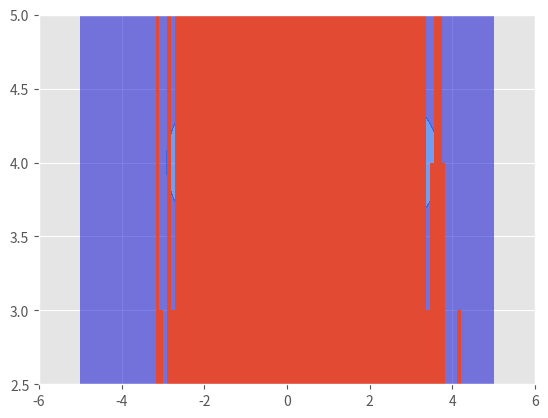

Reproduce this figure in Python. (Note: this script raises an exception after producing the figure.)
#!/usr/bin/env python3
# -*- coding: utf-8 -*-
"""
[redacted]

Specifying exotic joint distributions as a test bed for sampler testing 

"""

import numpy as np
import scipy.stats as st
import matplotlib.pylab as plt
import scipy as sp
from matplotlib import cm
import seaborn as sns
plt.style.use("ggplot")

# Bivariate normals

x_ = np.linspace(-5,5, 1000)
density_1 = lambda x_ : 0.4*st.norm.pdf(x_, 2, 1) + 0.6*st.norm.pdf(x_, -1, 1)
density_2 = lambda x_ : st.norm.pdf(x_,4,0.3)  

joint_density = lambda x1_, x2_ : density_1(x1_)*density_2(x2_)

# Check that this joint density construction is a valid one

sp.integrate.dblquad(joint_density, -5, +5, lambda x: -5, lambda x: +5)

X1, X2 = np.meshgrid(x_,x_)
Y = joint_density(X1,X2)
plt.figure()
plt.contourf(X1,X2,Y, cmap=cm.get_cmap('jet'),alpha=0.5)
plt.ylim(2.5,5)
plt.xlim(-6, 6)

# Testing samples from seaborn construction 

k=np.random.choice([1,2], size=1000, p = [0.4,0.6])

x1 = []

for i in k:
      if i == 1:
            x1.append(st.norm.rvs(2,1))
      elif i == 2:
            x1.append(st.norm.rvs(-1,1))

x2 = np.random.normal(4, 0.3, 1000)

plt.hist(x1, bins=100, normed=True)
plt.plot(x_, density_1(x_))

sns.jointplot(x1, x2, kind='kde')

#---------------------------------------------------------------------

# Donut / Ring distribution

# Don't have the normalization constant for this guy but can see 
# why the logp form generates the diffusion around the circular ring
#---------------------------------------------------------------------

y1 = np.random.uniform(-1,1, 100)
y2 = np.random.uniform(-1,1, 100)

x1 = np.sqrt(1 - y1**2)
x2 = -np.sqrt(1 - y2**2)

y = np.concatenate((y1,y2))
x = np.concatenate((x1, x2)) + np.random.normal(0,0.1, 200)

plt.plot(x, y, 'bo')
plt.ylim(-2,2)
plt.xlim(-2,2)

sns.jointplot(x,y, kind='kde')

def donut_pdf(x1, x2):
        return np.exp(-((1 - np.linalg.norm([x1,x2])) / 1) ** 2)
  
donut_density = lambda x1, x2 : donut_pdf(x1, x2)

# Check that this joint density construction is a valid one - no we dont have its norm constant 

sp.integrate.dblquad(donut_density, -2, +2, lambda x: np.sqrt(1-x**2), lambda x: np.sqrt(1-x**2))

#----------------------------------------------------------------------------
# Horseshoe shaped distribution 

# It is obtained by applying a simple transformation to a bi-variate Gaussian
#----------------------------------------------------------------------------

mean = [0,0]
cov = np.array(([1, 0.95], [0.95, 1]))
x_ = np.random.multivariate_normal(mean, cov, size=1000)

def b_transformation(x_):
      
      column_1 = x_[:,0]
      column_2 = x_[:,1] + np.square(x_[:,0]) + 1 
      return np.asarray((column_1, column_2)).T.reshape(1000,2)
      
y_ = b_transformation(x_)   

def inv_transformation(x_):
      
      ''' Takes a 2d array and transforms it into another 2d array'''
      column_1 = x_[:,0]
      column_2 = x_[:,1] - np.square(x_[:,0]) - 1 
      return np.asarray((column_1, column_2)).T.reshape(x_.shape)

def trans_pdf(x1, x2):
      
      return st.multivariate_normal.pdf([x1, x2], mean, cov)

# The transformed samples do indeed look like they have come from a banana shaped dist.
  
sns.jointplot(y_[:,0], y_[:,1], kind='kde')

# Joint density of the banana shaped posterior

x1_ = np.linspace(-3, 4, 1000)
x2_ = np.linspace(-2, 8, 1000)
X1, X2 = np.meshgrid(x1_, x2_)

points = np.vstack([X1.ravel(), X2.ravel()]).T

joint_density = lambda x1_, x2_ : st.multivariate_normal.pdf([x1_, x2_ - np.square(x1_) - 1], mean, cov)

plt.contourf(X1, X2, st.multivariate_normal.pdf(inv_transformation(points), mean, cov).reshape(1000,1000), cmap=cm.get_cmap('jet'),alpha=0.5)

# Note: Haven't figured out how to incorporate variable integration limits in this framework

sp.integrate.dblquad(joint_density, -10, 10, lambda x: -np.inf , lambda x: np.inf)

#----------------------------------------------------------------------------
# Mixture of bi-variate normals
#----------------------------------------------------------------------------

mean1 = [0,2]
cov1 = [[1, 0.8], [0.8,1]]

mean2 = [3,4]
cov2 = [[1, -0.4], [-0.4,1]]

x1_ = np.linspace(-5, 5, 1000)
x2_ = np.linspace(-8, 8, 1000)

X1, X2 = np.meshgrid(x1_, x2_)

points = np.vstack([X1.ravel(), X2.ravel()]).T

p1 = points[:,0]
p2 = points[:,1]

Z1 = st.multivariate_normal.pdf(points, mean1, cov1) 
Z2 = st.multivariate_normal.pdf(points, mean2, cov2)

mixture = lambda points : 0.5*st.multivariate_normal.pdf(points, mean1, cov1) + 0.5*st.multivariate_normal.pdf(points, mean2, cov2)

def bivariate_mixture(p1,p2):
      
     return 0.3*st.multivariate_normal.pdf((p1,p2), mean1, cov1) + 0.7*st.multivariate_normal.pdf((p1,p2), mean2, cov2)
      
#plt.contourf(X1, X2, Z1.reshape(1000,1000))
#plt.contourf(X1, X2, Z2.reshape(1000,1000))

plt.contourf(X1, X2, mixture(points).reshape(1000,1000))

sp.integrate.dblquad(bivariate_mixture, -7, 7, lambda x: -5, lambda x: 10)

# Computing the moments of a mixture distribution

moment_1 = np.add([0,1], [1.5, 2])
d1 = mean1 - moment_1
d2 = mean2 - moment_1
moment_2 = np.multiply(0.5,cov1) + np.multiply(0.5,cov2) + np.multiply(0.5, np.outer(d1, d1)) + np.multiply(0.5, np.outer(d2, d2))

pdf_final = st.multivariate_normal.pdf(points, moment_1, moment_2)

plt.figure()
plt.contourf(X1, X2, pdf_final.reshape(1000,1000))

#-------------------------------------------------------------------------------
# Un-normalized bivariate normal
#-------------------------------------------------------------------------------

mean1 = [0,2]
cov1 = [[1, 0.8], [0.8,1]]
norm_c = (np.sqrt(2*np.pi*np.linalg.det(cov1)))
pdf = lambda p1,p2 : norm_c*st.multivariate_normal.pdf((p1,p2), mean1, cov1)

bi_pdf = lambda points: st.multivariate_normal.pdf(points, mean1, cov1)
unnorm_pdf = lambda points: norm_c*st.multivariate_normal.pdf(points, mean1, cov1)

sp.integrate.dblquad(pdf, -7, 7, lambda x: -5, lambda x: 10)

plt.contourf(X1, X2, bi_pdf(points).reshape(1000,1000))

plt.figure()
plt.contourf(X1, X2, unnorm_pdf(points).reshape(1000,1000))
